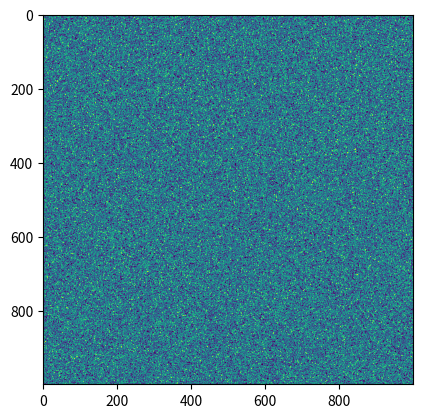

This chart was generated by the following Python code: (Note: this script raises an exception after producing the figure.)
import numpy as np
import matplotlib.pyplot as plt

# SET UP THE NETWORK
# 1 - NETWORK SIZE:
Ne = 800
Ni = 200

# 2 - GLOBAL PARAMETERS THAT SET OUR NEURON MODEL. DEFAULT IS SPIKING NEURON:
re = np.random.rand(Ne)
ri = np.random.rand(Ni)
a = np.concatenate((0.02 * np.ones(Ne), 0.02 + 0.08 * ri))
b = np.concatenate((0.2 * np.ones(Ne), 0.25 - 0.05 * ri))
c = np.concatenate((-65 + 15 * re**2, -65 * np.ones(Ni)))
d = np.concatenate((8 - 6 * re**2, 2 * np.ones(Ni)))

# 3 - SET UP THE CONNECTIVITY MATRIX: DIRECTED NETWORK
frac_delete = 0.6  # Set this fraction of connections to zero.
A = np.random.rand(Ne + Ni, Ne + Ni)
A[A < frac_delete] = 0
A[A > 0] = 1
np.fill_diagonal(A, 0)
plt.figure()
plt.imshow(A)
plt.show()

# 4 - SET SYNAPTIC WEIGHTS (STRENGTHS) OF CONNECTIONS.
MAX_EXC_WEIGHT = 1
MAX_INH_WEIGHT = 0.5
W = np.concatenate((MAX_EXC_WEIGHT * np.random.rand(Ne + Ni, Ne),
                    -MAX_INH_WEIGHT * np.random.rand(Ne + Ni, Ni)))


# 5 - The final connectivity matrix S is the element-wise multiplication of A and W.
S = np.multiply(A, W)  # Note that S is directed and weighted!!

# 6 - DEFINE NOISE STRENGTH. Remember that noise (or random inputs) is the main drive of spontaneous activity.
NOISE_MAX = 0.5

# MAIN SIMULATION
v = -65 * np.ones(Ne + Ni)  # Initial values of v
u = b * v  # Initial values of u
firings = []  # spike timings

for t in range(1000):  # simulation of 1000 ms
    I = np.concatenate((NOISE_MAX * np.random.randn(Ne),
                        2 * np.random.randn(Ni)))  # NOISE or thalamic input
    fired = np.where(v >= 30)[0]  # indices of spikes
    firings.extend(list(zip([t] * len(fired), fired)))
    v[fired] = c[fired]
    u[fired] = u[fired] + d[fired]
    I = I + np.sum(S[:, fired], axis=1)
    v = v + 0.5 * (0.04 * v ** 2 + 5 * v + 140 - u + I)  # step 0.5 ms
    v = v + 0.5 * (0.04 * v ** 2 + 5 * v + 140 - u + I)  # for numerical stability
    u = u + a * (b * v - u)

# PLOT RESULTS
# Raster plot. Time on X, neuron on Y.
firings = np.array(firings)
plt.figure()
plt.scatter(firings[:, 0], firings[:, 1])
plt.xlabel('time (ms)')
plt.ylabel('neuron')
plt.show()